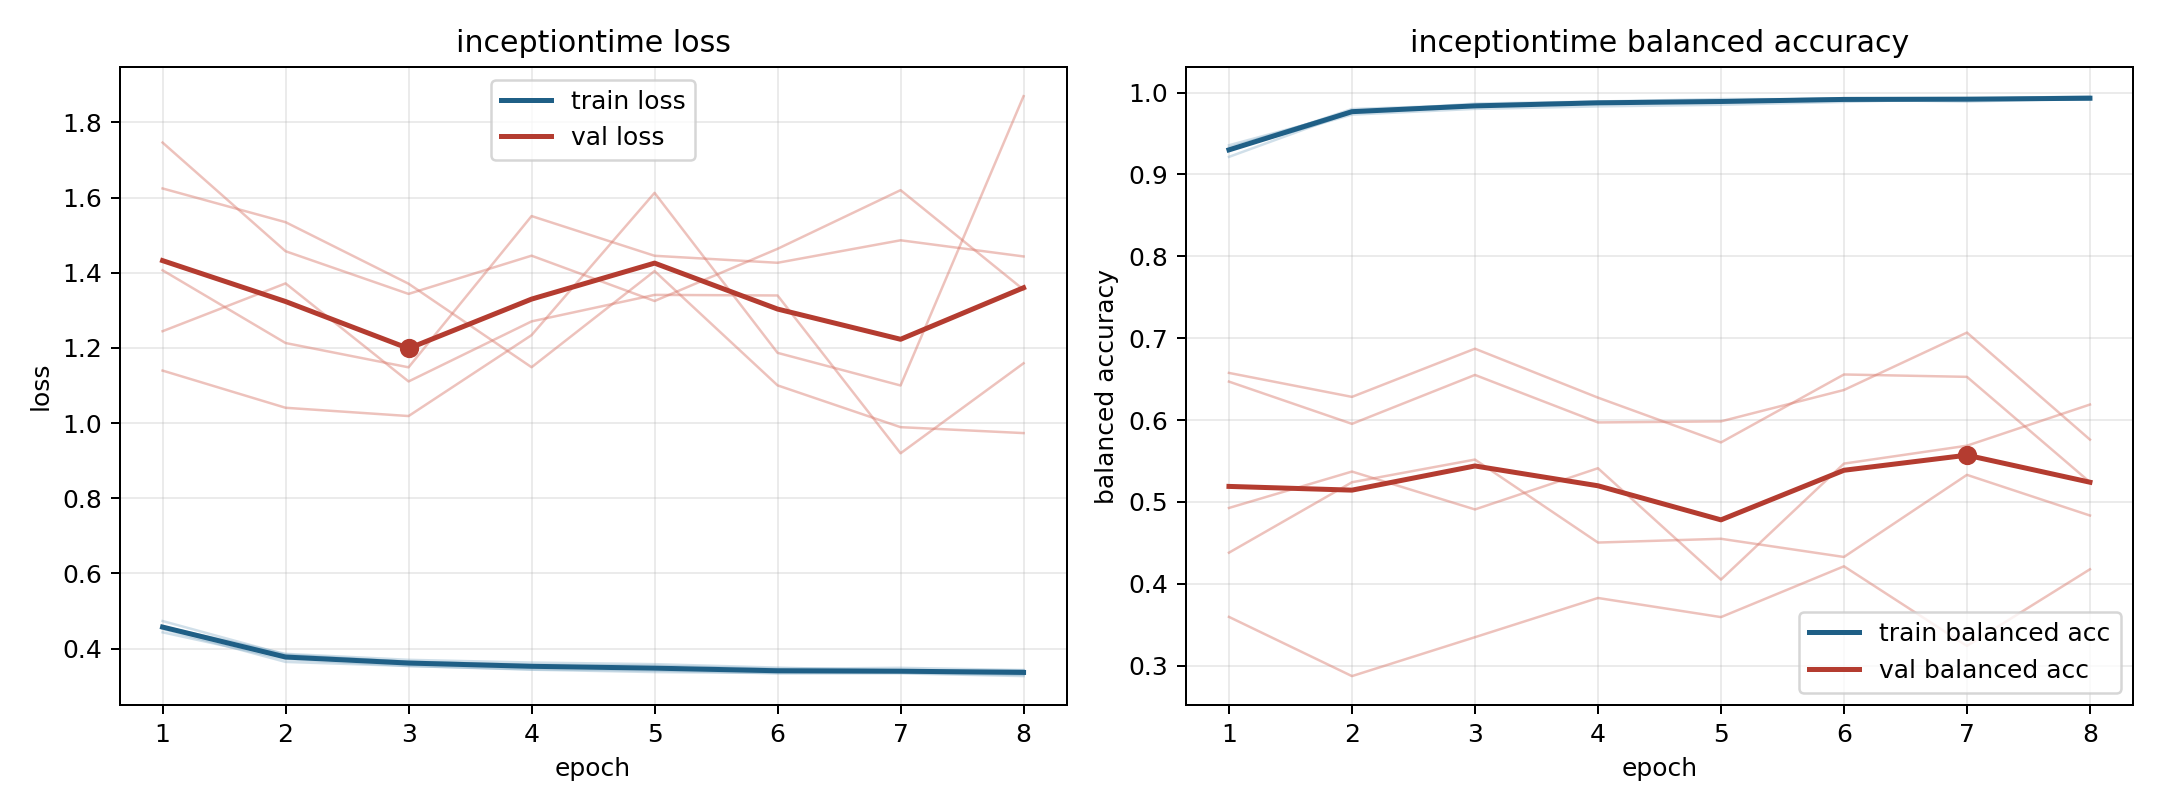

Values plotted in this chart, from the file beside it:
model, fold, epoch, train_loss, train_balanced_accuracy, val_loss, val_balanced_accuracy
inceptiontime, 1, 1, 0.4733, 0.9214, 1.245, 0.6469
inceptiontime, 1, 2, 0.3839, 0.9763, 1.372, 0.5953
inceptiontime, 1, 3, 0.3646, 0.9831, 1.111, 0.6551
inceptiontime, 1, 4, 0.3568, 0.9882, 1.271, 0.597
inceptiontime, 1, 5, 0.3543, 0.988, 1.341, 0.5983
inceptiontime, 1, 6, 0.3459, 0.9915, 1.34, 0.6367
inceptiontime, 1, 7, 0.3487, 0.989, 0.9197, 0.7068
inceptiontime, 1, 8, 0.3427, 0.9927, 1.159, 0.5761
inceptiontime, 2, 1, 0.4521, 0.9297, 1.747, 0.3595
inceptiontime, 2, 2, 0.3644, 0.9799, 1.457, 0.2871
inceptiontime, 2, 3, 0.3536, 0.9849, 1.344, 0.3347
inceptiontime, 2, 4, 0.3438, 0.9891, 1.446, 0.3826
inceptiontime, 2, 5, 0.3374, 0.9921, 1.325, 0.3592
inceptiontime, 2, 6, 0.3348, 0.9918, 1.464, 0.4213
inceptiontime, 2, 7, 0.334, 0.9921, 1.62, 0.324
inceptiontime, 2, 8, 0.3267, 0.9956, 1.355, 0.4176
inceptiontime, 3, 1, 0.4433, 0.9356, 1.14, 0.6575
inceptiontime, 3, 2, 0.372, 0.9763, 1.041, 0.6282
inceptiontime, 3, 3, 0.3536, 0.9865, 1.019, 0.6871
inceptiontime, 3, 4, 0.3447, 0.9892, 1.234, 0.6273
inceptiontime, 3, 5, 0.3415, 0.99, 1.613, 0.5726
inceptiontime, 3, 6, 0.3342, 0.9931, 1.187, 0.6556
inceptiontime, 3, 7, 0.3357, 0.9927, 1.1, 0.6527
inceptiontime, 3, 8, 0.3298, 0.9938, 1.87, 0.524
inceptiontime, 4, 1, 0.4587, 0.9303, 1.624, 0.4926
inceptiontime, 4, 2, 0.386, 0.9731, 1.535, 0.537
inceptiontime, 4, 3, 0.37, 0.9801, 1.371, 0.4908
inceptiontime, 4, 4, 0.3628, 0.9831, 1.149, 0.5411
inceptiontime, 4, 5, 0.3585, 0.9851, 1.405, 0.405
inceptiontime, 4, 6, 0.3493, 0.9886, 1.1, 0.5467
inceptiontime, 4, 7, 0.3414, 0.9927, 0.9892, 0.5686
inceptiontime, 4, 8, 0.3405, 0.9916, 0.9734, 0.6189
inceptiontime, 5, 1, 0.4585, 0.9329, 1.407, 0.4379
inceptiontime, 5, 2, 0.3809, 0.9778, 1.213, 0.524
inceptiontime, 5, 3, 0.3653, 0.9841, 1.148, 0.5517
inceptiontime, 5, 4, 0.3559, 0.9877, 1.551, 0.4503
inceptiontime, 5, 5, 0.3476, 0.9903, 1.445, 0.4549
inceptiontime, 5, 6, 0.3404, 0.9931, 1.427, 0.4327
inceptiontime, 5, 7, 0.3392, 0.9932, 1.486, 0.533
inceptiontime, 5, 8, 0.3425, 0.9918, 1.443, 0.4833
